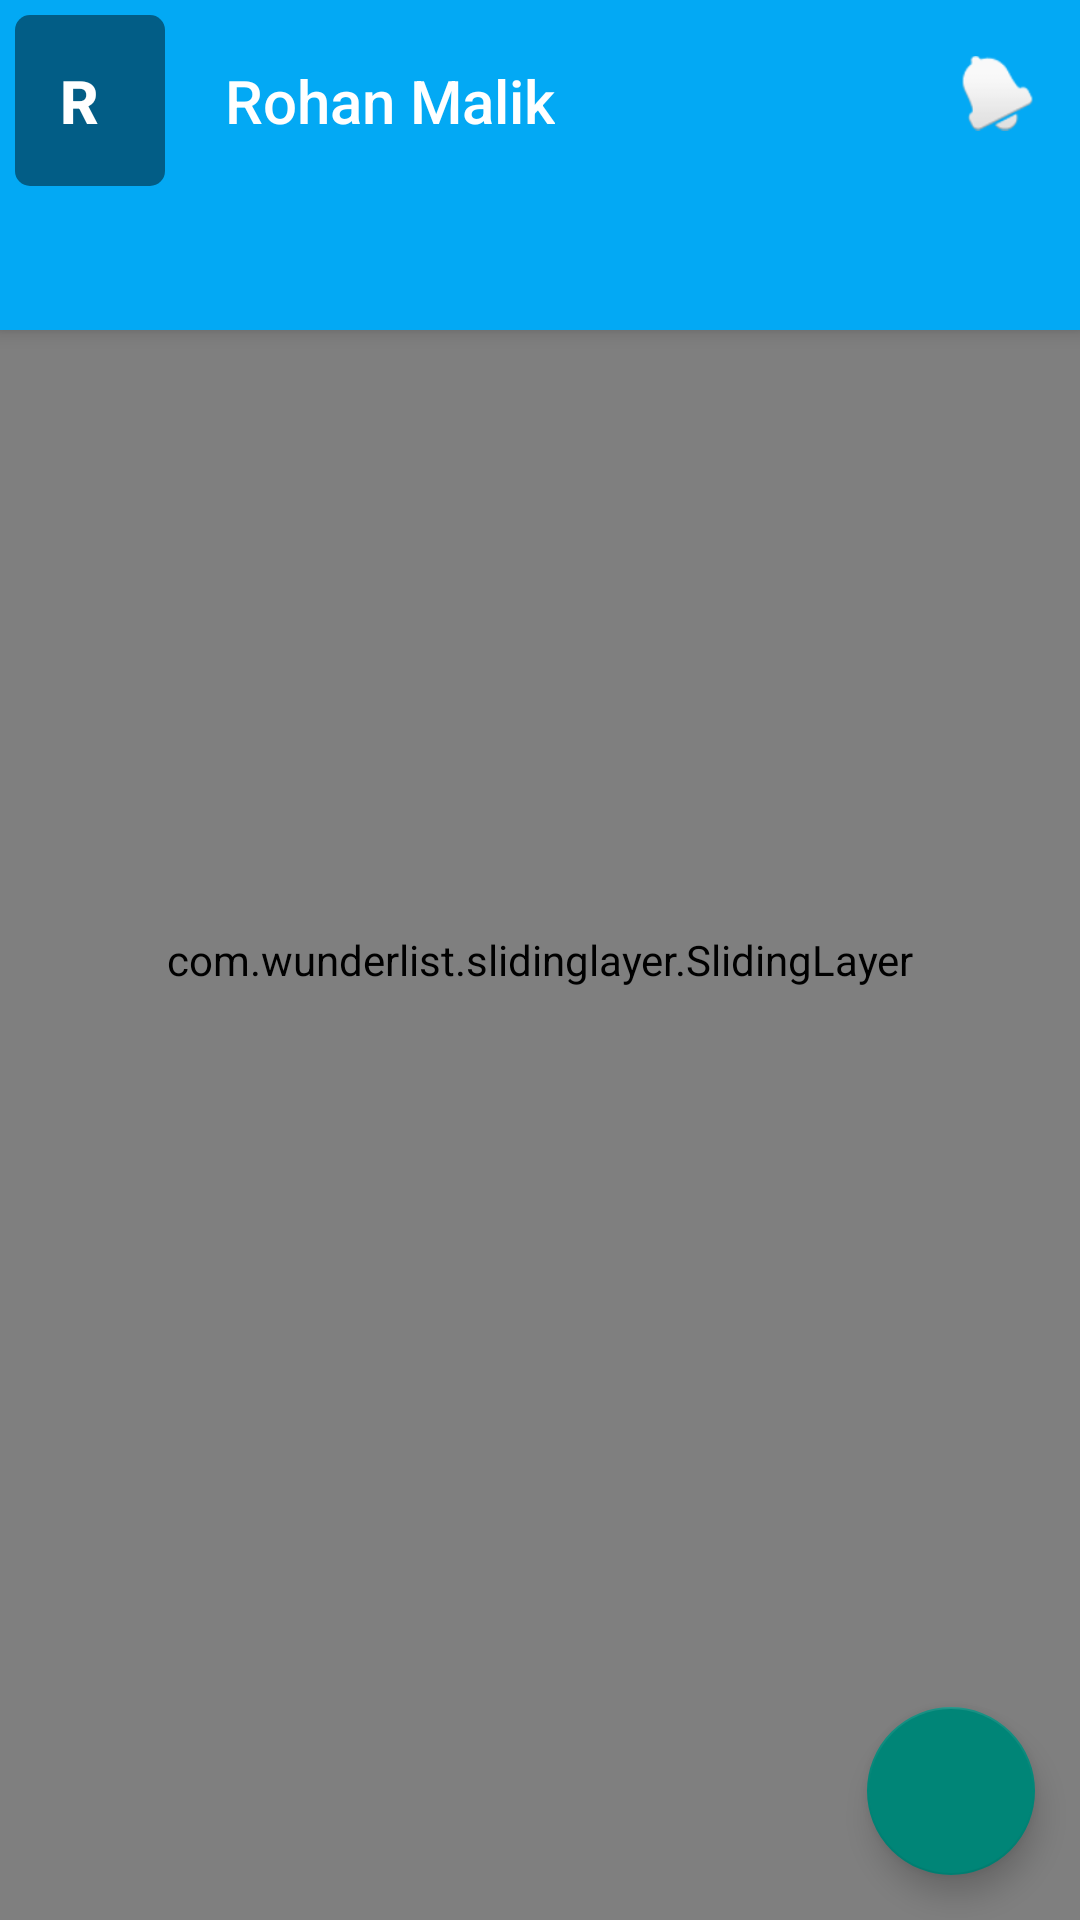

Reconstruct the res/layout file that produces this screen, plus the resources it refers to.
<!-- AndroidManifest.xml: activity theme AppTheme.ToDoTheme -->
<!-- res/layout/activity_to_do.xml -->
<?xml version="1.0" encoding="utf-8"?>
<android.support.design.widget.CoordinatorLayout xmlns:android="http://schemas.android.com/apk/res/android"
    xmlns:app="http://schemas.android.com/apk/res-auto"
    xmlns:tools="http://schemas.android.com/tools"
    android:layout_width="match_parent"
    android:layout_height="match_parent"
    tools:context="com.example.rohanmalik.abpkkatodo.ToDoActivity">
    <android.support.design.widget.AppBarLayout
        android:layout_width="match_parent"
        android:layout_height="110dp"
        android:fitsSystemWindows="true"
        android:background="#03A9F4">
        <RelativeLayout
            android:layout_width="match_parent"
            android:layout_height="match_parent">
          <TextView
              android:layout_width="50dp"
              android:layout_height="wrap_content"
              android:textColor="#ffffff"
              android:layout_margin="5dp"
              android:background="@drawable/first_screen_button"
              android:padding="15dp"
              android:text="R"
              android:id="@+id/Thumbnail_name"
              android:textStyle="bold"
              style="@style/TextAppearance.AppCompat.Title"/>
            <TextView
                android:layout_width="wrap_content"
                android:layout_height="wrap_content"
                android:layout_toRightOf="@id/Thumbnail_name"
                android:textColor="#ffffff"
                android:text="Rohan Malik"
                android:layout_alignBottom="@id/Thumbnail_name"
                android:padding="15dp"
                style="@style/TextAppearance.AppCompat.Title"
                android:id="@+id/Name_Title"/>
            <ImageView
                android:layout_width="25dp"
                android:layout_height="wrap_content"
                android:src="@android:drawable/ic_popup_reminder"
                android:layout_alignParentRight="true"
                android:layout_margin="15dp"
                android:id="@+id/bell"/>
        </RelativeLayout>
    </android.support.design.widget.AppBarLayout>
    <android.support.v7.widget.RecyclerView
        android:layout_width="match_parent"
        android:layout_height="match_parent"
        android:layout_marginTop="110dp"
        android:scrollbars="vertical"
        android:id="@+id/recycler_content" />
    <android.support.design.widget.FloatingActionButton
        android:layout_width="wrap_content"
        android:layout_height="wrap_content"
        app:layout_anchor="@id/recycler_content"
        app:layout_anchorGravity="bottom|right"
        android:layout_margin="15dp"
        android:id="@+id/fab_add_category"/>
    <com.wunderlist.slidinglayer.SlidingLayer
        android:id="@+id/slidingLayer1"
        android:layout_width="match_parent"
        android:layout_height="match_parent"
        android:layout_below="@+id/toolbar"
        android:elevation="2dip"
        app:changeStateOnTap="false">
        

        <RelativeLayout
            android:layout_width="match_parent"
            android:layout_height="match_parent"
            android:background="@color/colorSexy">
            <ImageView
                android:layout_width="wrap_content"
                android:layout_height="wrap_content"
                android:src="@android:drawable/ic_menu_today"
                android:id="@+id/category_add_image"
                android:layout_marginTop="150dp"
                android:layout_marginLeft="20dp"/>
            
                
                
                
                
                
                

           <AutoCompleteTextView
               android:layout_width="match_parent"
               android:layout_height="wrap_content"
               android:hint="Enter Category Title"
               android:theme="@style/AppTheme.AddCategory"
               android:layout_below="@id/category_add_image"
               android:id="@+id/add_category_editText"
               android:layout_marginLeft="20dp"
               android:completionThreshold="1"/>
            <TextView
                android:layout_width="wrap_content"
                android:layout_height="wrap_content"
                android:layout_below="@id/add_category_editText"
                android:text="Do Not Disturb"
                android:layout_marginTop="45dp"
                android:layout_marginLeft="20dp"
                android:id="@+id/Donot_disturb"
                style="@style/TextAppearance.AppCompat.Large"/>
            <Switch
                android:layout_width="wrap_content"
                android:layout_height="wrap_content"
                android:layout_alignParentRight="true"
                android:layout_alignBottom="@id/Donot_disturb"
                android:id="@+id/Do_Not_Disturb"/>
            <TextView
                android:layout_width="wrap_content"
                android:layout_height="wrap_content"
                android:text="Switching On Do not Disturb removes all the Alarms and Notification of ToDo list of Particular category"
                android:id="@+id/textDisturb"
                android:layout_below="@id/Donot_disturb"
                android:layout_marginLeft="20dp"
                android:layout_marginRight="70dp"
                android:layout_marginTop="10dp"/>


            <Button
                android:id="@+id/buttonClose"
                android:layout_height="wrap_content"
                android:layout_width="wrap_content"
                android:background="@drawable/ic_done_black_24dp"
                android:layout_marginBottom="60dp"
                android:layout_alignParentBottom="true"
                android:layout_centerHorizontal="true" />

        </RelativeLayout>

    </com.wunderlist.slidinglayer.SlidingLayer>
</android.support.design.widget.CoordinatorLayout>
<!-- resources referenced by this layout -->
<resources>
  <color name="colorSexy">#E8ffffff</color>
  <dimen name="shadow_size">8dp</dimen>
  <!-- drawable first_screen_button (drawable) -->
  <?xml version="1.0" encoding="utf-8"?>
  <shape android:shape="rectangle" xmlns:android="http://schemas.android.com/apk/res/android">
  <solid android:color="#73000000"/>
      <corners android:radius="5dp"/>
  </shape>
  <!-- drawable sidebar_shadow (drawable) -->
  <?xml version="1.0" encoding="utf-8"?>
  <shape xmlns:android="http://schemas.android.com/apk/res/android"
      android:shape="rectangle" >
      
      <solid android:color="#22000000"/>
  
  </shape>
  <style name="AppTheme.AddCategory" parent="Theme.AppCompat.Light.NoActionBar">
          <item name="android:colorAccent">#01579B</item>
          <item name="android:colorPrimary">#01579B</item>
          <item name="android:colorPrimaryDark">#01579B</item>
      </style>
  <style name="AppTheme.ToDoTheme" parent="Theme.AppCompat.Light.NoActionBar">
      <item name="windowNoTitle">true</item>
          <item name="android:fitsSystemWindows">true</item>
          <item name="android:windowTranslucentNavigation">true</item>
          <item name="android:windowTranslucentStatus">true</item>
          <item name="android:windowDrawsSystemBarBackgrounds">true</item>
          <item name="android:windowActionBarOverlay">true</item>
          <item name="android:windowActionModeOverlay">true</item>
      </style>
</resources>
